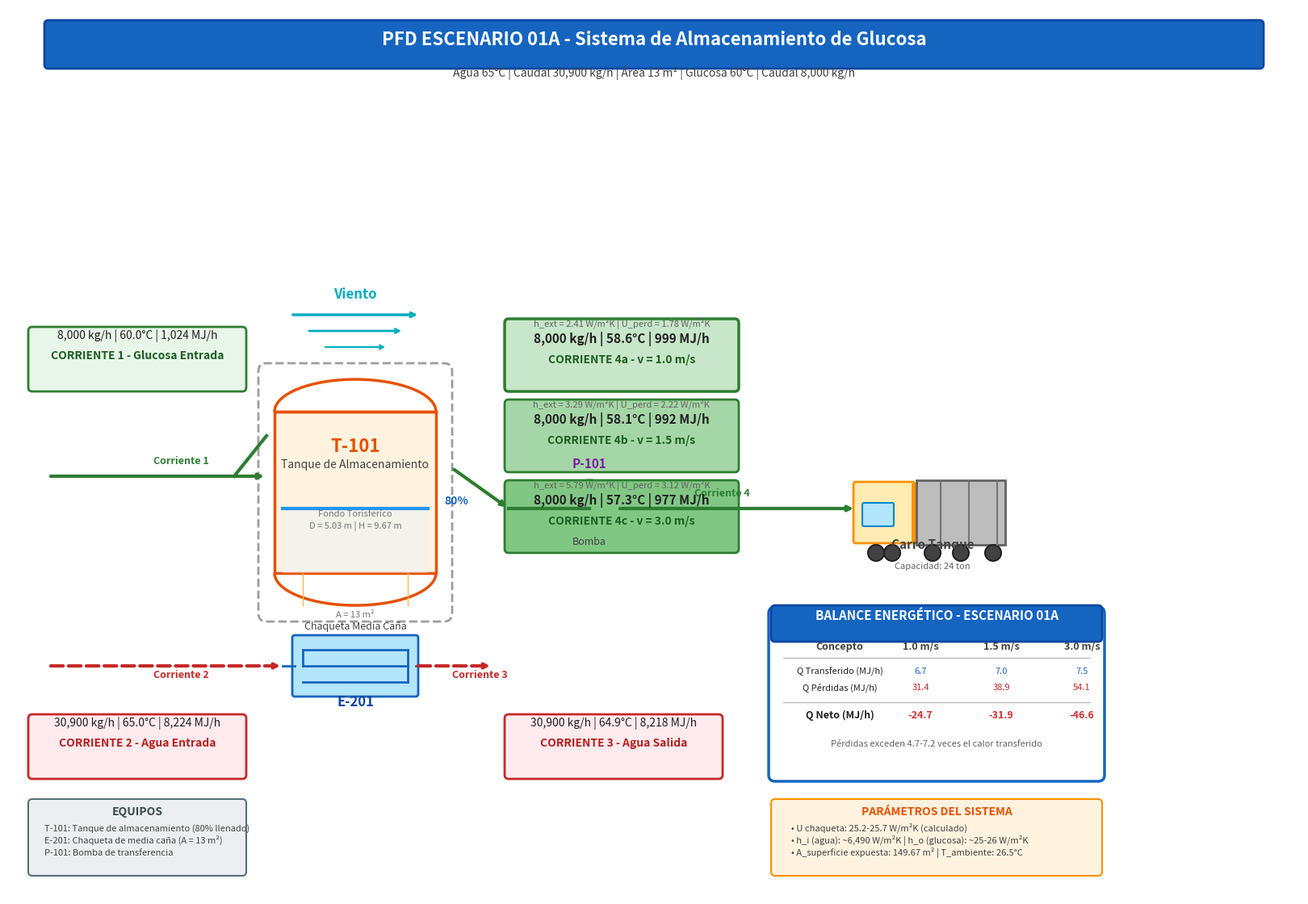

Write Python code to recreate this figure. (Note: this script raises an exception after producing the figure.)
#!/usr/bin/env python3
"""
Generador de PFD para Escenario 01A en formato PDF - Proyecto P2611
Usando matplotlib para máxima calidad y compatibilidad
"""

import matplotlib.pyplot as plt
import matplotlib.patches as mpatches
from matplotlib.patches import FancyBboxPatch, Circle, Rectangle, Polygon, Arc, PathPatch
from matplotlib.path import Path
import numpy as np

# Configuración de estilo
plt.rcParams['font.family'] = 'sans-serif'
plt.rcParams['font.size'] = 9
plt.rcParams['axes.linewidth'] = 1.2

# Crear figura
fig, ax = plt.subplots(1, 1, figsize=(16, 11), dpi=150)
ax.set_xlim(0, 1600)
ax.set_ylim(0, 1100)
ax.axis('off')

# ===================== TITULO =====================
title_box = FancyBboxPatch((50, 1030), 1500, 50, boxstyle="round,pad=5", 
                            facecolor='#1565C0', edgecolor='#0D47A1', linewidth=2)
ax.add_patch(title_box)
ax.text(800, 1060, 'PFD ESCENARIO 01A - Sistema de Almacenamiento de Glucosa', 
        fontsize=16, fontweight='bold', color='white', ha='center', va='center')
ax.text(800, 1020, 'Agua 65°C | Caudal 30,900 kg/h | Área 13 m² | Glucosa 60°C | Caudal 8,000 kg/h', 
        fontsize=10, color='#424242', ha='center', va='center')

# ===================== TANQUE T-101 =====================
# Marco exterior (aislamiento)
ax.add_patch(FancyBboxPatch((320, 350), 220, 300, boxstyle="round,pad=10", 
                            facecolor='none', edgecolor='#9E9E9E', linewidth=2, linestyle='--'))

# Cuerpo cilindrico
ax.add_patch(Rectangle((330, 400), 200, 200, facecolor='#FFF3E0', edgecolor='#E65100', linewidth=2.5))

# Fondo torisferico
arc_bottom = Arc((430, 400), 200, 80, angle=0, theta1=180, theta2=360, 
                 facecolor='#FFF3E0', edgecolor='#E65100', linewidth=2.5)
ax.add_patch(arc_bottom)
ax.add_patch(Arc((430, 400), 200, 80, angle=0, theta1=180, theta2=360, 
                 edgecolor='#E65100', linewidth=1.5, linestyle='--'))

# Tapa eliptica
ax.add_patch(Arc((430, 600), 200, 80, angle=0, theta1=0, theta2=180, 
                 facecolor='#FFF3E0', edgecolor='#E65100', linewidth=2.5))
ax.plot([330, 530], [600, 600], color='#E65100', linewidth=2.5)

# Lineas de refuerzo
ax.plot([365, 365], [360, 400], color='#FFB74D', linewidth=1)
ax.plot([495, 495], [360, 400], color='#FFB74D', linewidth=1)

# Nivel 80%
ax.plot([340, 520], [480, 480], color='#2196F3', linewidth=3)
ax.add_patch(Rectangle((340, 400), 180, 80, facecolor='#E3F2FD', alpha=0.4))
ax.text(540, 485, '80%', fontsize=10, color='#1565C0', fontweight='bold')

# Etiquetas del tanque
ax.text(430, 550, 'T-101', fontsize=16, fontweight='bold', color='#E65100', ha='center')
ax.text(430, 530, 'Tanque de Almacenamiento', fontsize=10, color='#424242', ha='center')
ax.text(430, 470, 'Fondo Torisferico', fontsize=8, color='#757575', ha='center', style='italic')
ax.text(430, 455, 'D = 5.03 m | H = 9.67 m', fontsize=8, color='#757575', ha='center')

# ===================== CHAQUETA E-201 =====================
# Caja principal
ax.add_patch(FancyBboxPatch((355, 250), 150, 70, boxstyle="round,pad=3", 
                            facecolor='#B3E5FC', edgecolor='#1565C0', linewidth=2))

# Serpentina
for y in [265, 285, 305]:
    ax.plot([365, 495], [y, y], color='#1565C0', linewidth=2)
ax.plot([495, 495], [265, 305], color='#1565C0', linewidth=2)
ax.plot([365, 365], [285, 305], color='#1565C0', linewidth=2)

# Conexiones
ax.plot([355, 340], [285, 285], color='#1565C0', linewidth=2)
ax.plot([505, 520], [285, 285], color='#1565C0', linewidth=2)

# Etiquetas
ax.text(430, 235, 'E-201', fontsize=12, fontweight='bold', color='#0D47A1', ha='center')
ax.text(430, 330, 'Chaqueta Media Caña', fontsize=9, color='#424242', ha='center')
ax.text(430, 345, 'A = 13 m²', fontsize=8, color='#757575', ha='center')

# ===================== BOMBA P-101 =====================
bomba_x, bomba_y = 720, 480
ax.add_patch(Circle((bomba_x, bomba_y), 35, facecolor='#E1BEE7', edgecolor='#7B1FA2', linewidth=2))
triangle = Polygon([(bomba_x, bomba_y-15), (bomba_x-15, bomba_y+10), (bomba_x+15, bomba_y+10)], 
                   facecolor='white', edgecolor='#7B1FA2', linewidth=2)
ax.add_patch(triangle)
ax.add_patch(Circle((bomba_x, bomba_y), 6, facecolor='white', edgecolor='#7B1FA2', linewidth=1.5))
ax.text(bomba_x, 530, 'P-101', fontsize=11, fontweight='bold', color='#7B1FA2', ha='center')
ax.text(bomba_x, 435, 'Bomba', fontsize=9, color='#424242', ha='center')

# ===================== CARROTANQUE =====================
# Cabina
ax.add_patch(FancyBboxPatch((1050, 440), 70, 70, boxstyle="round,pad=3", 
                            facecolor='#FFECB3', edgecolor='#FF8F00', linewidth=2))
ax.add_patch(FancyBboxPatch((1060, 460), 35, 25, boxstyle="round,pad=2", 
                            facecolor='#B3E5FC', edgecolor='#0288D1', linewidth=1.5))
ax.plot([1120, 1120], [440, 510], color='#FF8F00', linewidth=2)

# Tanque
ax.add_patch(Rectangle((1125, 435), 110, 80, facecolor='#BDBDBD', edgecolor='#616161', linewidth=2))
for x in [1155, 1190, 1225]:
    ax.plot([x, x], [435, 515], color='#757575', linewidth=1.5)

# Ruedas
for cx in [1075, 1095, 1145, 1180, 1220]:
    ax.add_patch(Circle((cx, 425), 10, facecolor='#424242', edgecolor='#212121', linewidth=1.5))

ax.text(1145, 430, 'Carro Tanque', fontsize=11, fontweight='bold', color='#424242', ha='center')
ax.text(1145, 405, 'Capacidad: 24 ton', fontsize=8, color='#616161', ha='center')

# ===================== VIENTO =====================
ax.text(430, 740, 'Viento', fontsize=12, fontweight='bold', color='#00ACC1', ha='center')
ax.annotate('', xy=(510, 720), xytext=(350, 720), arrowprops=dict(arrowstyle='->', color='#00ACC1', lw=2.5))
ax.annotate('', xy=(490, 700), xytext=(370, 700), arrowprops=dict(arrowstyle='->', color='#00ACC1', lw=2))
ax.annotate('', xy=(470, 680), xytext=(390, 680), arrowprops=dict(arrowstyle='->', color='#00ACC1', lw=1.5))

# ===================== LINEAS DE PROCESO =====================
# Glucosa entrada
ax.annotate('', xy=(320, 520), xytext=(50, 520), 
            arrowprops=dict(arrowstyle='->', color='#2E7D32', lw=3))
ax.plot([280, 320], [520, 570], color='#2E7D32', linewidth=3)
ax.text(180, 535, 'Corriente 1', fontsize=9, color='#2E7D32', fontweight='bold')

# Glucosa salida
ax.annotate('', xy=(620, 480), xytext=(550, 530), 
            arrowprops=dict(arrowstyle='->', color='#2E7D32', lw=3))
ax.plot([620, 720], [480, 480], color='#2E7D32', linewidth=3)
ax.annotate('', xy=(1050, 480), xytext=(755, 480), 
            arrowprops=dict(arrowstyle='->', color='#2E7D32', lw=3))
ax.text(850, 495, 'Corriente 4', fontsize=9, color='#2E7D32', fontweight='bold')

# Agua entrada
ax.annotate('', xy=(340, 285), xytext=(50, 285), 
            arrowprops=dict(arrowstyle='->', color='#C62828', lw=3, linestyle='dashed'))
ax.text(180, 270, 'Corriente 2', fontsize=9, color='#C62828', fontweight='bold')

# Agua salida
ax.annotate('', xy=(600, 285), xytext=(505, 285), 
            arrowprops=dict(arrowstyle='->', color='#C62828', lw=3, linestyle='dashed'))
ax.text(550, 270, 'Corriente 3', fontsize=9, color='#C62828', fontweight='bold')

# ===================== CAJAS DE DATOS - ENTRADAS =====================
# Corriente 1 - Glucosa entrada
ax.add_patch(FancyBboxPatch((30, 630), 260, 70, boxstyle="round,pad=5", 
                            facecolor='#E8F5E9', edgecolor='#2E7D32', linewidth=2))
ax.text(160, 665, 'CORRIENTE 1 - Glucosa Entrada', fontsize=10, fontweight='bold', 
        color='#1B5E20', ha='center')
ax.text(160, 690, '8,000 kg/h | 60.0°C | 1,024 MJ/h', fontsize=10, color='#212121', ha='center')

# Corriente 2 - Agua entrada
ax.add_patch(FancyBboxPatch((30, 150), 260, 70, boxstyle="round,pad=5", 
                            facecolor='#FFEBEE', edgecolor='#C62828', linewidth=2))
ax.text(160, 185, 'CORRIENTE 2 - Agua Entrada', fontsize=10, fontweight='bold', 
        color='#B71C1C', ha='center')
ax.text(160, 210, '30,900 kg/h | 65.0°C | 8,224 MJ/h', fontsize=10, color='#212121', ha='center')

# Corriente 3 - Agua salida
ax.add_patch(FancyBboxPatch((620, 150), 260, 70, boxstyle="round,pad=5", 
                            facecolor='#FFEBEE', edgecolor='#C62828', linewidth=2))
ax.text(750, 185, 'CORRIENTE 3 - Agua Salida', fontsize=10, fontweight='bold', 
        color='#B71C1C', ha='center')
ax.text(750, 210, '30,900 kg/h | 64.9°C | 8,218 MJ/h', fontsize=10, color='#212121', ha='center')

# ===================== CAJAS DE DATOS - SALIDAS (3 velocidades) =====================
# Corriente 4a - v=1.0 m/s
ax.add_patch(FancyBboxPatch((620, 630), 280, 80, boxstyle="round,pad=5", 
                            facecolor='#C8E6C9', edgecolor='#2E7D32', linewidth=2.5))
ax.text(760, 660, 'CORRIENTE 4a - v = 1.0 m/s', fontsize=10, fontweight='bold', 
        color='#1B5E20', ha='center')
ax.text(760, 685, '8,000 kg/h | 58.6°C | 999 MJ/h', fontsize=11, color='#212121', 
        ha='center', fontweight='bold')
ax.text(760, 705, 'h_ext = 2.41 W/m²K | U_perd = 1.78 W/m²K', fontsize=8, 
        color='#616161', ha='center')

# Corriente 4b - v=1.5 m/s
ax.add_patch(FancyBboxPatch((620, 530), 280, 80, boxstyle="round,pad=5", 
                            facecolor='#A5D6A7', edgecolor='#2E7D32', linewidth=2))
ax.text(760, 560, 'CORRIENTE 4b - v = 1.5 m/s', fontsize=10, fontweight='bold', 
        color='#1B5E20', ha='center')
ax.text(760, 585, '8,000 kg/h | 58.1°C | 992 MJ/h', fontsize=11, color='#212121', 
        ha='center', fontweight='bold')
ax.text(760, 605, 'h_ext = 3.29 W/m²K | U_perd = 2.22 W/m²K', fontsize=8, 
        color='#616161', ha='center')

# Corriente 4c - v=3.0 m/s
ax.add_patch(FancyBboxPatch((620, 430), 280, 80, boxstyle="round,pad=5", 
                            facecolor='#81C784', edgecolor='#2E7D32', linewidth=2))
ax.text(760, 460, 'CORRIENTE 4c - v = 3.0 m/s', fontsize=10, fontweight='bold', 
        color='#1B5E20', ha='center')
ax.text(760, 485, '8,000 kg/h | 57.3°C | 977 MJ/h', fontsize=11, color='#212121', 
        ha='center', fontweight='bold')
ax.text(760, 505, 'h_ext = 5.79 W/m²K | U_perd = 3.12 W/m²K', fontsize=8, 
        color='#616161', ha='center')

# ===================== TABLA DE BALANCE ENERGETICO =====================
ax.add_patch(FancyBboxPatch((950, 150), 400, 200, boxstyle="round,pad=8", 
                            facecolor='white', edgecolor='#1565C0', linewidth=2.5))
ax.add_patch(FancyBboxPatch((950, 320), 400, 35, boxstyle="round,pad=5", 
                            facecolor='#1565C0', edgecolor='#0D47A1', linewidth=2))
ax.text(1150, 342, 'BALANCE ENERGÉTICO - ESCENARIO 01A', fontsize=11, 
        fontweight='bold', color='white', ha='center')

# Tabla
ax.text(1030, 305, 'Concepto', fontsize=9, fontweight='bold', color='#424242', ha='center')
ax.text(1130, 305, '1.0 m/s', fontsize=9, fontweight='bold', color='#424242', ha='center')
ax.text(1230, 305, '1.5 m/s', fontsize=9, fontweight='bold', color='#424242', ha='center')
ax.text(1330, 305, '3.0 m/s', fontsize=9, fontweight='bold', color='#424242', ha='center')

ax.plot([960, 1340], [295, 295], color='#BDBDBD', linewidth=1)

ax.text(1030, 275, 'Q Transferido (MJ/h)', fontsize=8, color='#212121', ha='center')
ax.text(1130, 275, '6.7', fontsize=8, color='#1565C0', ha='center')
ax.text(1230, 275, '7.0', fontsize=8, color='#1565C0', ha='center')
ax.text(1330, 275, '7.5', fontsize=8, color='#1565C0', ha='center')

ax.text(1030, 255, 'Q Pérdidas (MJ/h)', fontsize=8, color='#212121', ha='center')
ax.text(1130, 255, '31.4', fontsize=8, color='#C62828', ha='center')
ax.text(1230, 255, '38.9', fontsize=8, color='#C62828', ha='center')
ax.text(1330, 255, '54.1', fontsize=8, color='#C62828', ha='center')

ax.plot([960, 1340], [240, 240], color='#BDBDBD', linewidth=1)

ax.text(1030, 220, 'Q Neto (MJ/h)', fontsize=9, fontweight='bold', color='#212121', ha='center')
ax.text(1130, 220, '-24.7', fontsize=9, fontweight='bold', color='#D32F2F', ha='center')
ax.text(1230, 220, '-31.9', fontsize=9, fontweight='bold', color='#D32F2F', ha='center')
ax.text(1330, 220, '-46.6', fontsize=9, fontweight='bold', color='#D32F2F', ha='center')

ax.text(1150, 185, 'Pérdidas exceden 4.7-7.2 veces el calor transferido', 
        fontsize=8, color='#616161', ha='center', style='italic')

# ===================== NOTAS =====================
ax.add_patch(FancyBboxPatch((950, 30), 400, 85, boxstyle="round,pad=5", 
                            facecolor='#FFF3E0', edgecolor='#FF8F00', linewidth=1.5))
ax.text(1150, 100, 'PARÁMETROS DEL SISTEMA', fontsize=10, fontweight='bold', 
        color='#E65100', ha='center')
ax.text(970, 80, '• U chaqueta: 25.2-25.7 W/m²K (calculado)', fontsize=8, color='#424242')
ax.text(970, 65, '• h_i (agua): ~6,490 W/m²K | h_o (glucosa): ~25-26 W/m²K', fontsize=8, color='#424242')
ax.text(970, 50, '• A_superficie expuesta: 149.67 m² | T_ambiente: 26.5°C', fontsize=8, color='#424242')

# ===================== LEYENDA =====================
ax.add_patch(FancyBboxPatch((30, 30), 260, 85, boxstyle="round,pad=5", 
                            facecolor='#ECEFF1', edgecolor='#546E7A', linewidth=1.5))
ax.text(160, 100, 'EQUIPOS', fontsize=10, fontweight='bold', color='#37474F', ha='center')
ax.text(45, 80, 'T-101: Tanque de almacenamiento (80% llenado)', fontsize=8, color='#424242')
ax.text(45, 65, 'E-201: Chaqueta de media caña (A = 13 m²)', fontsize=8, color='#424242')
ax.text(45, 50, 'P-101: Bomba de transferencia', fontsize=8, color='#424242')

# Guardar
plt.tight_layout(pad=0)
output_path = '../results/PFD_Escenario_01A.pdf'
plt.savefig(output_path, bbox_inches='tight', pad_inches=0.1, dpi=300)
plt.close()

print(f"PFD del Escenario 01A generado exitosamente:")
print(f"  Archivo: {output_path}")
print(f"  Formato: PDF vectorial de alta calidad")
print(f"  Dimensiones: 16 x 11 pulgadas (2400 x 1650 px a 150 DPI)")
print(f"  Velocidades de viento: 1.0, 1.5, 3.0 m/s")
print(f"  Nota: Sin referencias a espesor de aislamiento")
